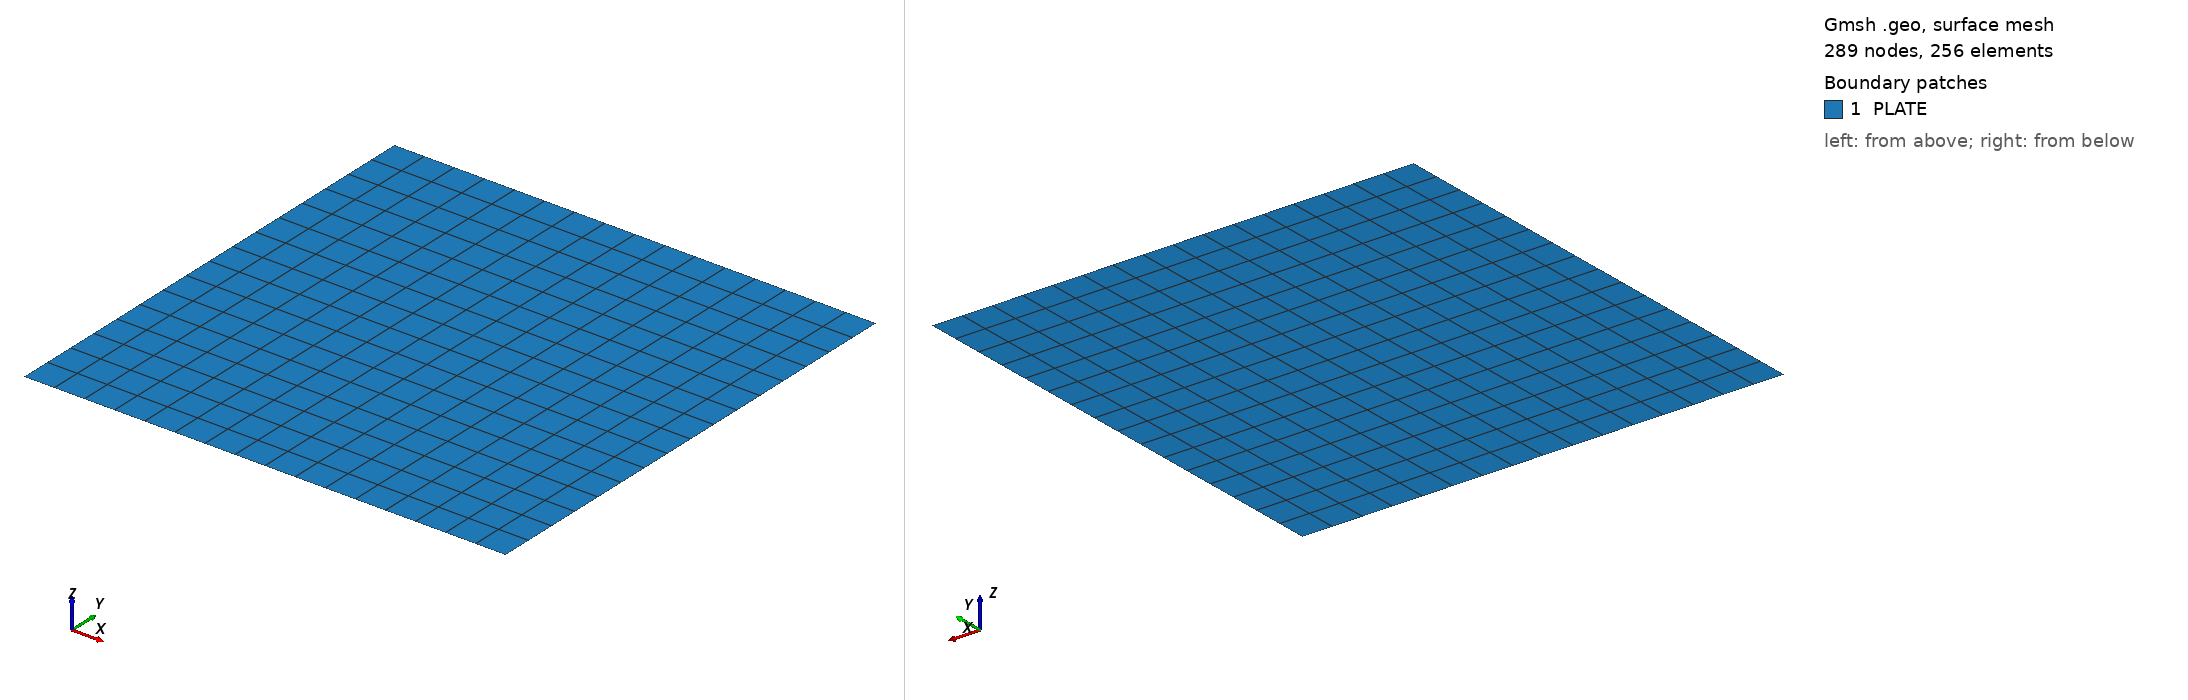

Gmsh geometry script, surface-meshed: 289 nodes, 256 surface elements. Boundary patches (legend numbers): 1 PLATE. Left view from above one corner, right view from below the opposite corner. Legend entries are the model's physical surfaces. The drawing asked Gmsh for element sizes between 1% and 20% of the model's largest extent; the script's own settings can give other sizes.

=== erden.geo (drawn) ===
a=10.;
b=10.;
Point(1)={0.0,0.0,0.0};
Point(2)={b,0.0,0.0};
Point(3)={b,a,0.0};
Point(4)={0.0,a,0.0};
//+
Line(1) = {1, 2};
//+
Line(2) = {2, 3};
//+
Line(3) = {3, 4};
//+
Line(4) = {4, 1};
//+
Curve Loop(1) = {1, 2, 3, 4};
//+
Plane Surface(1) = {1};
//+
Transfinite Curve {1, 2, 3, 4} = 17 Using Progression 1;
//+
Transfinite Surface {1} = {1, 2, 3, 4};
//+
Recombine Surface {1};
//+
Physical Surface("PLATE", 5) = {1};
